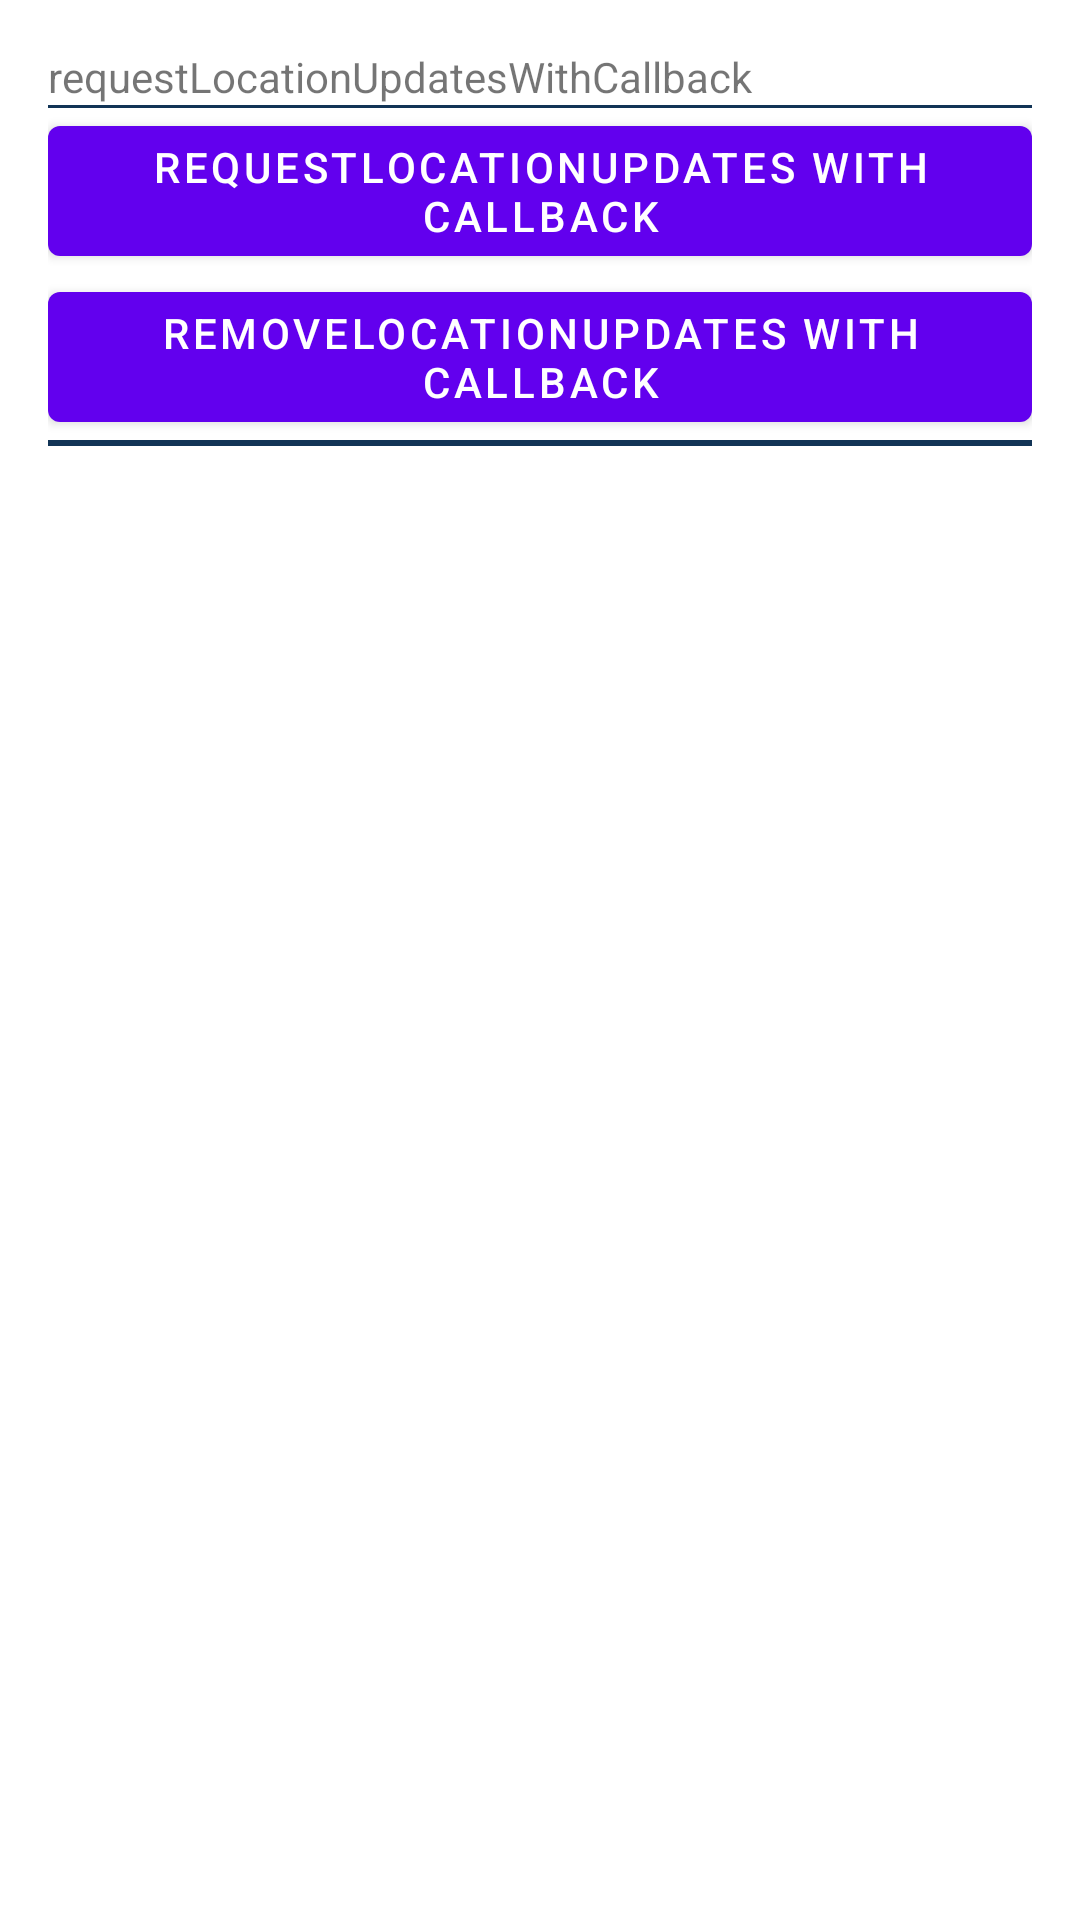

Android layout source for this screen:
<!-- AndroidManifest.xml: fallback theme Theme.MaterialComponents.DayNight.NoActionBar -->
<!-- res/layout/activity_request_location_updates_callback.xml -->
<LinearLayout xmlns:android="http://schemas.android.com/apk/res/android"
              xmlns:tools="http://schemas.android.com/tools"
              android:layout_width="match_parent"
              android:layout_height="match_parent"
              android:focusable="true"
              android:focusableInTouchMode="true"
              android:orientation="vertical"
              android:paddingLeft="@dimen/activity_horizontal_margin"
              android:paddingTop="@dimen/activity_vertical_margin"
              android:paddingRight="@dimen/activity_horizontal_margin"
              android:paddingBottom="@dimen/activity_vertical_margin"
              tools:context=".RequestLocationUpdatesWithCallbackActivity">

    <ScrollView
        android:layout_width="match_parent"
        android:layout_height="wrap_content">

        <LinearLayout
            android:layout_width="match_parent"
            android:layout_height="match_parent"
            android:focusable="true"
            android:focusableInTouchMode="true"
            android:orientation="vertical">

            <TextView
                android:layout_width="match_parent"
                android:layout_height="wrap_content"
                android:text="requestLocationUpdatesWithCallback"/>

            <ImageView
                android:layout_width="match_parent"
                android:layout_height="1dp"
                android:background="#123456"/>


            <Button
                android:id="@+id/location_requestLocationUpdatesWithCallback"
                android:layout_width="match_parent"
                android:layout_height="wrap_content"
                android:text="requestLocationUpdates with callback"/>

            <Button
                android:id="@+id/location_removeLocationUpdatesWithCallback"
                android:layout_width="match_parent"
                android:layout_height="wrap_content"
                android:text="removeLocationUpdates with callback"/>


            <ImageView
                android:layout_width="match_parent"
                android:layout_height="1dp"
                android:background="#123456"/>

            <ImageView
                android:layout_width="match_parent"
                android:layout_height="1dp"
                android:background="#123456"/>

            <FrameLayout
                android:id="@+id/framelog"
                android:layout_width="match_parent"
                android:layout_height="match_parent"
                android:layout_marginTop="5dp"/>
        </LinearLayout>
    </ScrollView>
</LinearLayout>
<!-- resources referenced by this layout -->
<resources>
  <dimen name="activity_horizontal_margin">16dp</dimen>
  <dimen name="activity_vertical_margin">16dp</dimen>
</resources>
